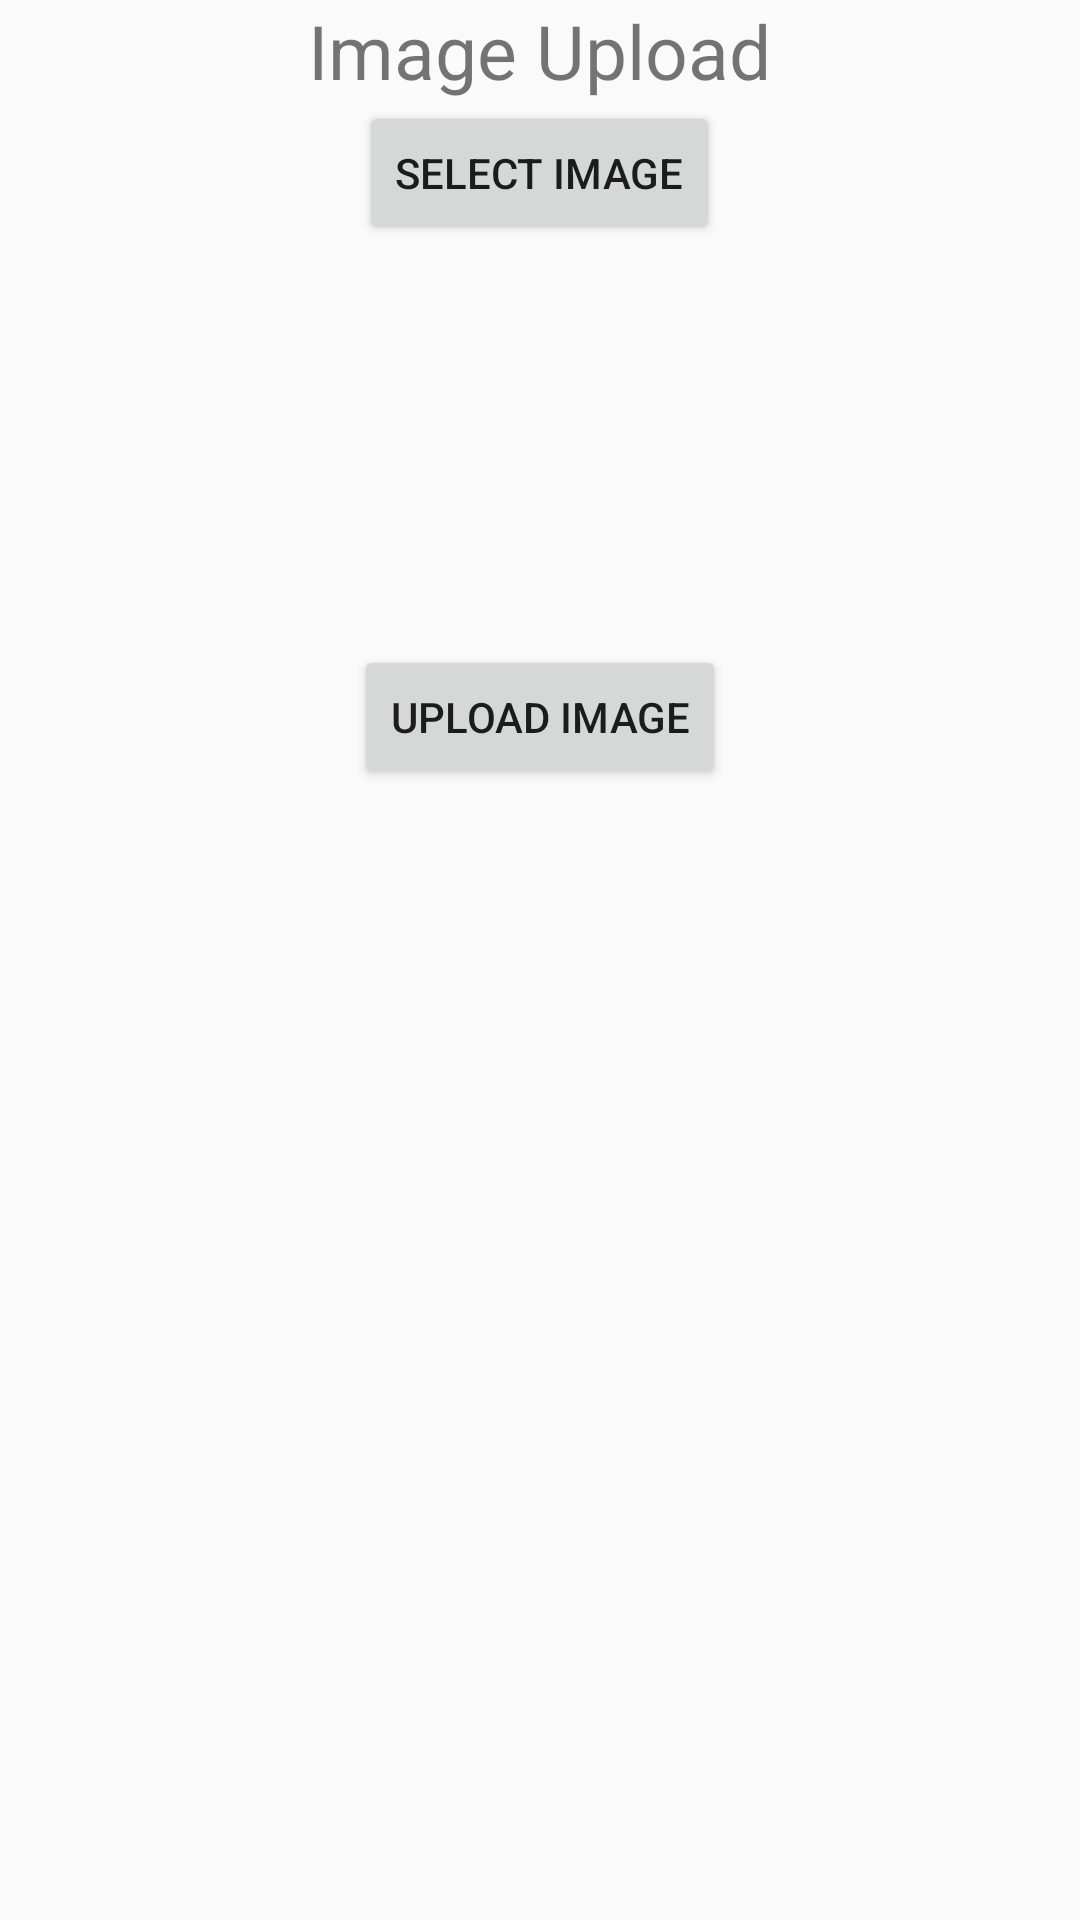

This screen was rendered from an Android layout file. Write that file and the resources it references.
<!-- AndroidManifest.xml: application theme AppTheme -->
<!-- res/layout/imageupload.xml -->
<LinearLayout xmlns:android="http://schemas.android.com/apk/res/android"
    xmlns:tools="http://schemas.android.com/tools"
    android:layout_width="match_parent"
    android:layout_height="match_parent"
    android:orientation="vertical">

    <TextView
        android:text="Image Upload"
        android:textSize="25sp"
        android:layout_width="wrap_content"
        android:layout_gravity="center"
        android:layout_height="wrap_content" />
    <Button
        android:layout_width="wrap_content"
        android:layout_height="wrap_content"
        android:layout_gravity="center"
        android:text="Select Image"
        android:id="@+id/selimg"/>
    <ImageView
        android:layout_width="400px"
        android:layout_height="400px"
        android:layout_gravity="center"
        android:id="@+id/img"/>
    <Button
        android:layout_width="wrap_content"
        android:layout_height="wrap_content"
        android:layout_gravity="center"
        android:text="Upload Image"
        android:id="@+id/uploadimg"/>


</LinearLayout>
<!-- resources referenced by this layout -->
<resources>
  <style name="AppTheme" parent="Theme.AppCompat.Light">
          
          <item name="colorPrimary">@color/colorPrimary</item>
          <item name="colorPrimaryDark">@color/colorPrimaryDark</item>
          <item name="colorAccent">@color/colorAccent</item>
      </style>
  <!-- not gathered from this repository: default colours our renderer supplied (Android Studio template values) -->
  <color name="colorPrimary">#FF6200EE</color>
  <color name="colorPrimaryDark">#FF3700B3</color>
  <color name="colorAccent">#FF03DAC5</color>
</resources>
